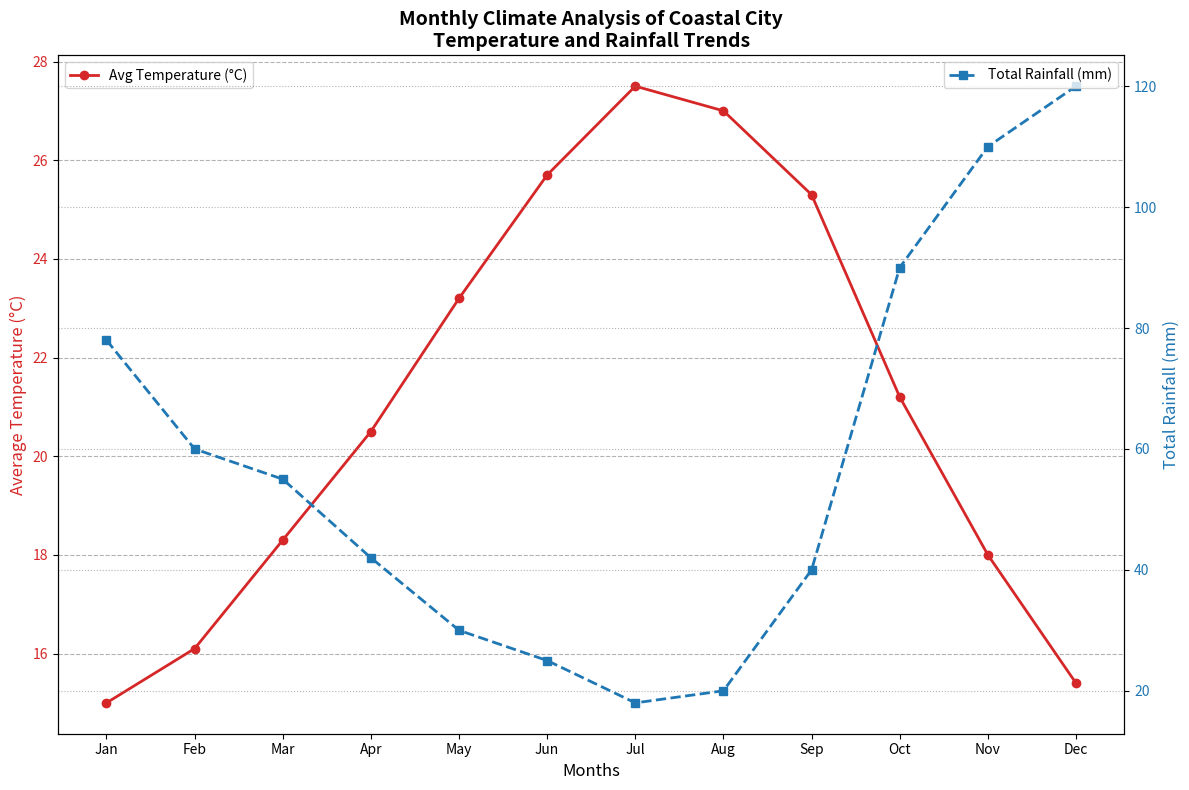

Generate this figure with matplotlib:
import matplotlib.pyplot as plt
import numpy as np

# Backstory: Monthly Climate Data of a Coastal City - Analysis of Temperature and Rainfall Trends

# Months of a year
months = ["Jan", "Feb", "Mar", "Apr", "May", "Jun", "Jul", "Aug", "Sep", "Oct", "Nov", "Dec"]

# Average daily temperatures in Celsius
temperatures = [15.0, 16.1, 18.3, 20.5, 23.2, 25.7, 27.5, 27.0, 25.3, 21.2, 18.0, 15.4]

# Total monthly rainfall in mm
rainfall = [78, 60, 55, 42, 30, 25, 18, 20, 40, 90, 110, 120]

# Creating the figure and subplots
fig, ax1 = plt.subplots(figsize=(12, 8))

# Plotting Temperature data on left y-axis
ax1.plot(months, temperatures, color='tab:red', marker='o', linestyle='-', linewidth=2, label='Avg Temperature (°C)')
ax1.set_xlabel('Months', fontsize=12)
ax1.set_ylabel('Average Temperature (°C)', fontsize=12, color='tab:red')
ax1.tick_params(axis='y', labelcolor='tab:red')
ax1.grid(axis='y', linestyle='--', color='grey', alpha=0.6)

# Creating a second y-axis for Rainfall
ax2 = ax1.twinx()  # Instantiate a second axes that shares the same x-axis
ax2.plot(months, rainfall, color='tab:blue', marker='s', linestyle='--', linewidth=2, label='Total Rainfall (mm)')
ax2.set_ylabel('Total Rainfall (mm)', fontsize=12, color='tab:blue')
ax2.tick_params(axis='y', labelcolor='tab:blue')
ax2.grid(axis='y', linestyle=':', color='grey', alpha=0.6)

# Adding titles and legends
plt.title("Monthly Climate Analysis of Coastal City\nTemperature and Rainfall Trends", fontsize=14, fontweight='bold')
ax1.legend(loc='upper left')
ax2.legend(loc='upper right')

# Optimizing layout to prevent overlap
plt.tight_layout()

# Displaying the plot
plt.show()
